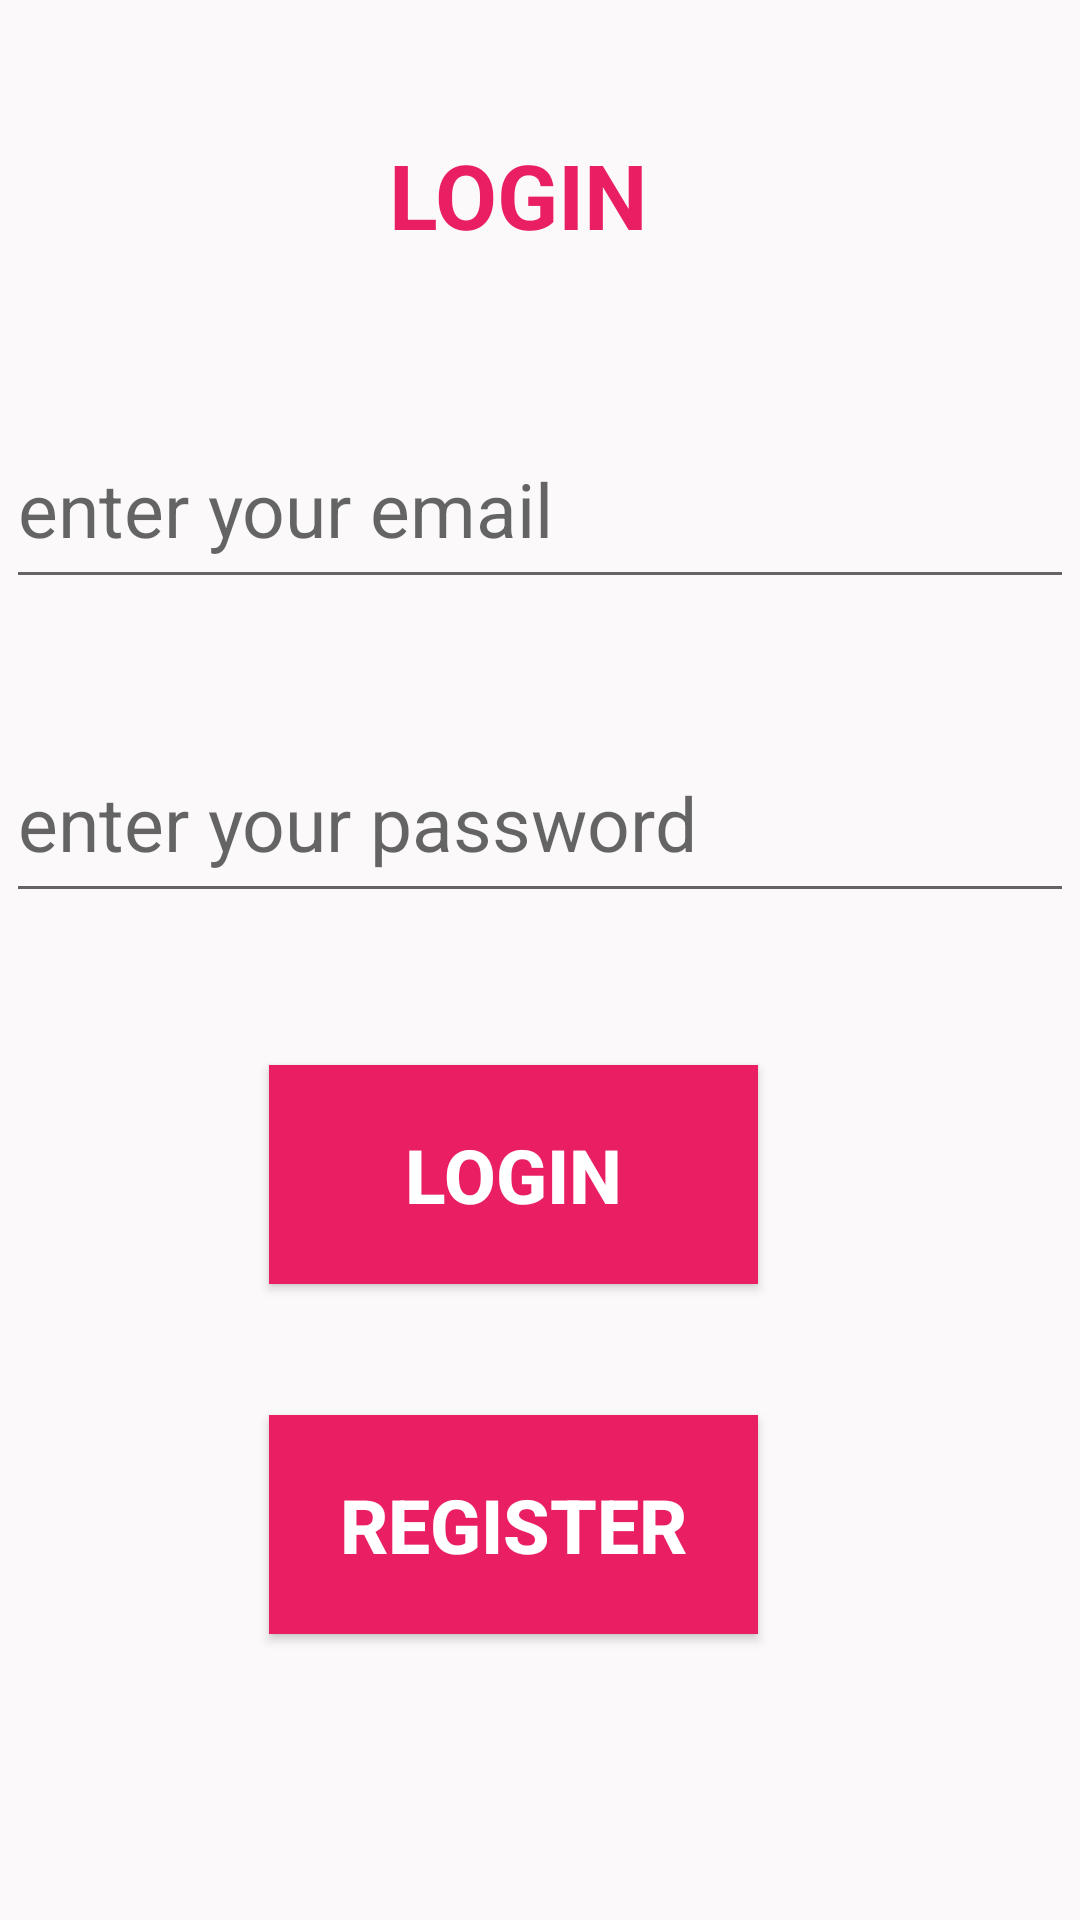

Produce the Android XML layout that renders to this screen, including the resource entries it uses.
<!-- AndroidManifest.xml: application theme Theme.OffLineDataBaseInAndroidApp -->
<!-- res/layout/activity_main.xml -->
<?xml version="1.0" encoding="utf-8"?>
<androidx.constraintlayout.widget.ConstraintLayout xmlns:android="http://schemas.android.com/apk/res/android"
    xmlns:app="http://schemas.android.com/apk/res-auto"
    xmlns:tools="http://schemas.android.com/tools"
    android:layout_width="match_parent"
    android:layout_height="match_parent"
    android:background="#FBF9F9"
    tools:context=".MainActivity">


    <TextView
        android:id="@+id/text1"
        android:layout_width="192dp"
        android:layout_height="51dp"
        android:text="LOGIN"
        android:textStyle="bold"
        android:textColor="#E91E63"
        android:textSize="30dp"
        android:gravity="center_horizontal"
        app:layout_constraintBottom_toBottomOf="parent"
        app:layout_constraintEnd_toEndOf="parent"
        app:layout_constraintHorizontal_bias="0.456"
        app:layout_constraintStart_toStartOf="parent"
        app:layout_constraintTop_toTopOf="parent"
        app:layout_constraintVertical_bias="0.076" />

    <EditText
        android:id="@+id/editText1"
        android:layout_width="356dp"
        android:layout_height="63dp"
        android:ems="10"
        android:hint="enter your email"
        android:inputType="textEmailAddress"
        android:textSize="25dp"
        app:layout_constraintBottom_toBottomOf="parent"
        app:layout_constraintEnd_toEndOf="parent"
        app:layout_constraintHorizontal_bias="0.509"
        app:layout_constraintStart_toStartOf="parent"
        app:layout_constraintTop_toTopOf="parent"
        app:layout_constraintVertical_bias="0.237" />

    <EditText
        android:id="@+id/editText2"
        android:layout_width="356dp"
        android:layout_height="63dp"
        android:ems="10"
        android:hint="enter your password"
        android:inputType="textPassword"
        android:textSize="25dp"
        app:layout_constraintBottom_toBottomOf="parent"
        app:layout_constraintEnd_toEndOf="parent"
        app:layout_constraintHorizontal_bias="0.509"
        app:layout_constraintStart_toStartOf="parent"
        app:layout_constraintTop_toTopOf="parent"
        app:layout_constraintVertical_bias="0.418" />

    <Button
        android:id="@+id/button1"
        android:layout_width="163dp"
        android:layout_height="73dp"
        android:background="#E91E63"
        android:text="Login"
        android:textColor="#FFFFFF"
        android:textSize="25dp"
        android:textStyle="bold"
        app:backgroundTint="#E91E63"
        app:layout_constraintBottom_toBottomOf="parent"
        app:layout_constraintEnd_toEndOf="parent"
        app:layout_constraintHorizontal_bias="0.455"
        app:layout_constraintStart_toStartOf="parent"
        app:layout_constraintTop_toTopOf="parent"
        app:layout_constraintVertical_bias="0.626" />

    <Button
        android:id="@+id/button2"
        android:layout_width="163dp"
        android:layout_height="73dp"
        android:background="#E91E63"
        android:text="Register"
        android:textColor="#FFFFFF"
        android:textSize="25dp"
        android:textStyle="bold"
        app:backgroundTint="#E91E63"
        app:layout_constraintBottom_toBottomOf="parent"
        app:layout_constraintEnd_toEndOf="parent"
        app:layout_constraintHorizontal_bias="0.455"
        app:layout_constraintStart_toStartOf="parent"
        app:layout_constraintTop_toTopOf="parent"
        app:layout_constraintVertical_bias="0.832" />
</androidx.constraintlayout.widget.ConstraintLayout>
<!-- resources referenced by this layout -->
<resources>
  <style name="Theme.OffLineDataBaseInAndroidApp" parent="Theme.AppCompat.DayNight.DarkActionBar">
          
          <item name="colorPrimary">#E91E63</item>
          <item name="colorPrimaryVariant">#E91E63</item>
          <item name="colorOnPrimary">@color/white</item>
          
          <item name="colorSecondary">@color/teal_200</item>
          <item name="colorSecondaryVariant">@color/teal_700</item>
          <item name="colorOnSecondary">@color/black</item>
          
          <item name="android:statusBarColor" tools:targetApi="l">?attr/colorPrimaryVariant</item>
          
      </style>
  <!-- not gathered from this repository: default colours our renderer supplied (Android Studio template values) -->
  <color name="teal_200">#FF03DAC5</color>
  <color name="teal_700">#FF018786</color>
  <color name="black">#FF000000</color>
  <color name="white">#FFFFFFFF</color>
</resources>
